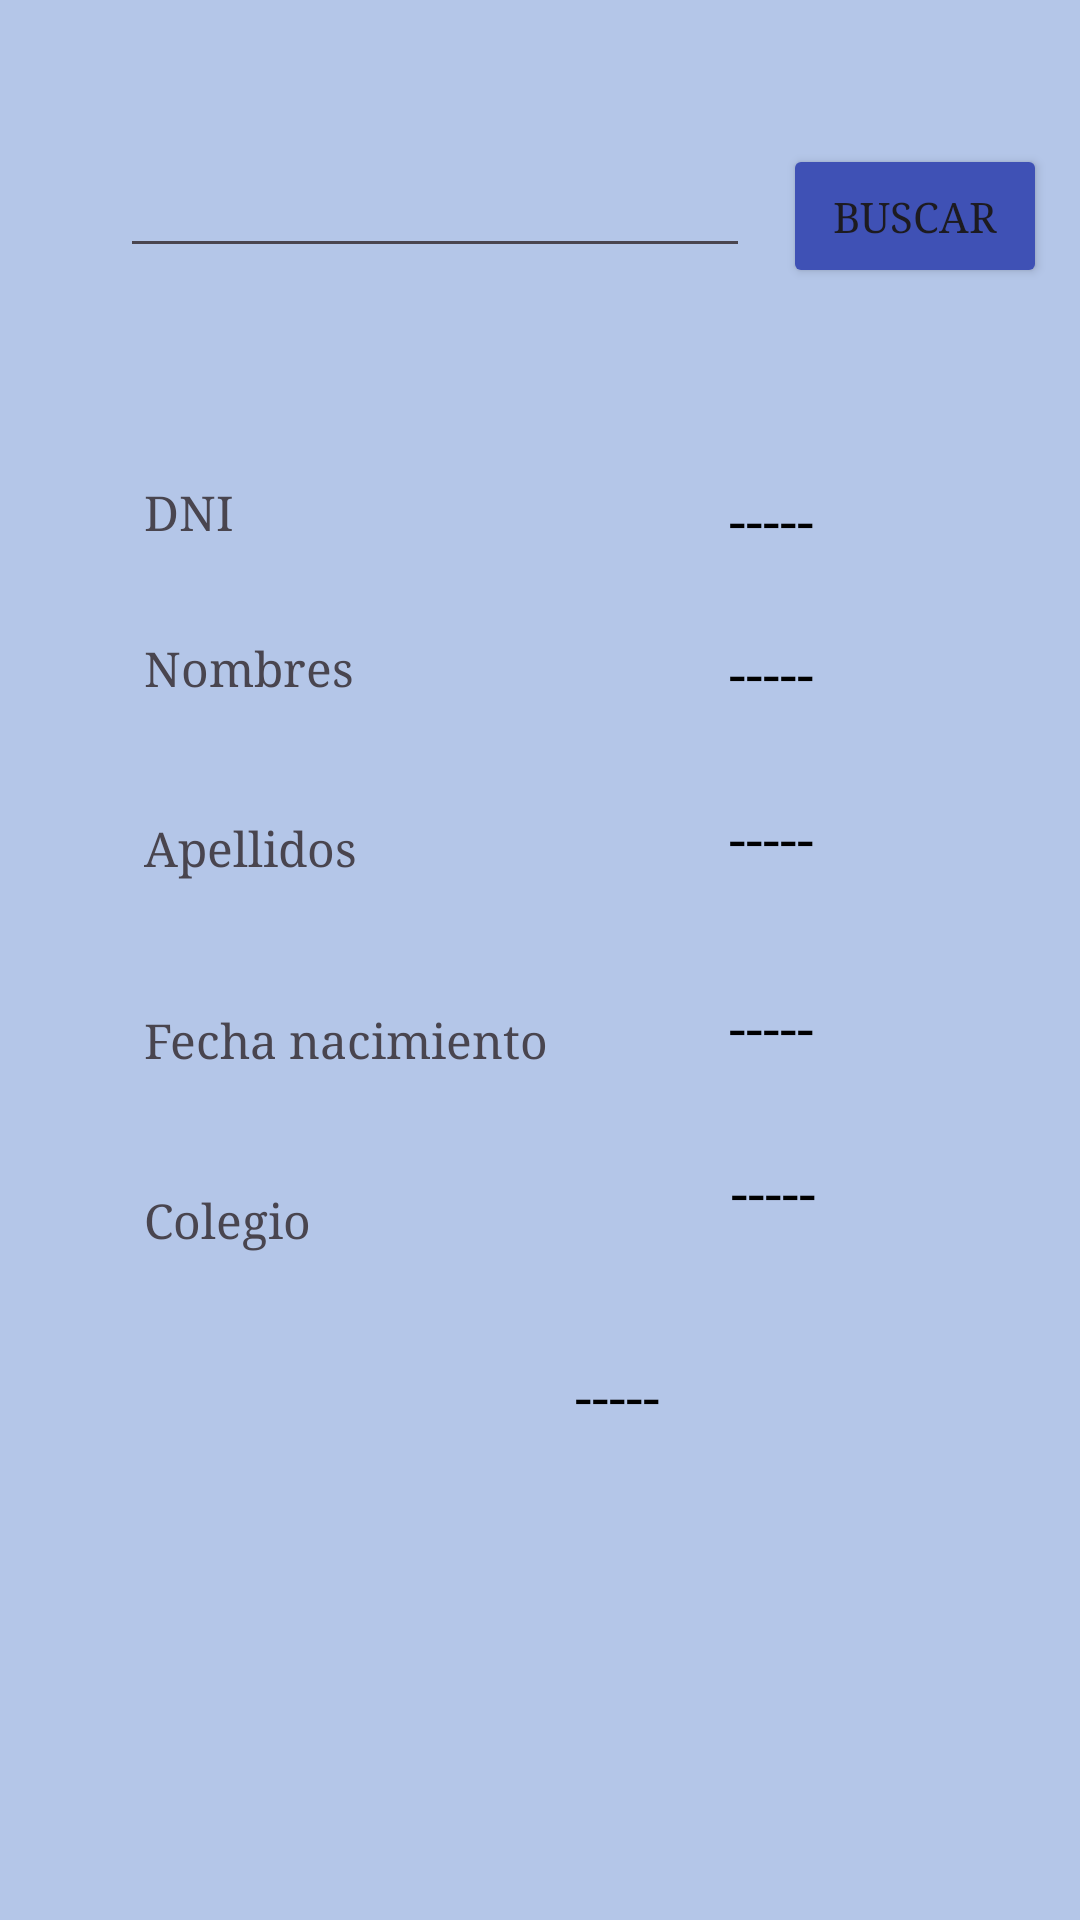

Reconstruct the res/layout file that produces this screen, plus the resources it refers to.
<!-- AndroidManifest.xml: application theme Theme.Lab03_Intent -->
<!-- res/layout/activity_postulante_info.xml -->
<?xml version="1.0" encoding="utf-8"?>
<androidx.constraintlayout.widget.ConstraintLayout xmlns:android="http://schemas.android.com/apk/res/android"
    xmlns:app="http://schemas.android.com/apk/res-auto"
    xmlns:tools="http://schemas.android.com/tools"
    android:layout_width="match_parent"
    android:layout_height="match_parent"
    android:background="#B4C6E8"
    tools:context=".Activity_PostulanteInfo">

    <Button
        android:id="@+id/buttonBuscar"
        android:layout_width="wrap_content"
        android:layout_height="wrap_content"
        android:layout_marginTop="48dp"
        android:backgroundTint="#3F51B5"
        android:fontFamily="serif"
        android:text="Buscar"
        app:layout_constraintEnd_toEndOf="parent"
        app:layout_constraintHorizontal_bias="0.507"
        app:layout_constraintStart_toEndOf="@+id/textViewDni"
        app:layout_constraintTop_toTopOf="parent" />

    <EditText
        android:id="@+id/textViewDni"
        android:layout_width="wrap_content"
        android:layout_height="wrap_content"
        android:layout_marginStart="40dp"
        android:layout_marginTop="48dp"
        android:ems="10"
        android:inputType="text"
        android:textColor="#225C6E"
        app:layout_constraintStart_toStartOf="parent"
        app:layout_constraintTop_toTopOf="parent" />

    <TextView
        android:id="@+id/textDni"
        android:layout_width="wrap_content"
        android:layout_height="wrap_content"
        android:layout_marginStart="165dp"
        android:layout_marginTop="160dp"
        android:text="-----"
        android:textColor="@color/black"
        android:textSize="20sp"
        app:layout_constraintStart_toEndOf="@+id/textViewApellidoPaterno3"
        app:layout_constraintTop_toTopOf="parent" />

    <TextView
        android:id="@+id/textApellidos"
        android:layout_width="wrap_content"
        android:layout_height="wrap_content"
        android:layout_marginStart="124dp"
        android:layout_marginTop="28dp"
        android:text="-----"
        android:textColor="@color/black"
        android:textSize="20sp"
        app:layout_constraintStart_toEndOf="@+id/textViewApellidoPaterno5"
        app:layout_constraintTop_toBottomOf="@+id/textNombres" />

    <TextView
        android:id="@+id/textDate"
        android:layout_width="wrap_content"
        android:layout_height="wrap_content"
        android:layout_marginStart="60dp"
        android:layout_marginTop="36dp"
        android:text="-----"
        android:textColor="@color/black"
        android:textSize="20sp"
        app:layout_constraintStart_toEndOf="@+id/textViewApellidoPaterno6"
        app:layout_constraintTop_toBottomOf="@+id/textApellidos" />

    <TextView
        android:id="@+id/textColegio"
        android:layout_width="wrap_content"
        android:layout_height="wrap_content"
        android:layout_marginStart="140dp"
        android:layout_marginTop="28dp"
        android:text="-----"
        android:textColor="@color/black"
        android:textSize="20sp"
        app:layout_constraintStart_toEndOf="@+id/textViewApellidoPaterno7"
        app:layout_constraintTop_toBottomOf="@+id/textDate" />

    <TextView
        android:id="@+id/textCarrera"
        android:layout_width="wrap_content"
        android:layout_height="wrap_content"
        android:layout_marginTop="96dp"
        android:layout_marginEnd="140dp"
        android:text="-----"
        android:textColor="@color/black"
        android:textSize="20sp"
        app:layout_constraintEnd_toEndOf="parent"
        app:layout_constraintTop_toBottomOf="@+id/textDate" />

    <TextView
        android:id="@+id/textNombres"
        android:layout_width="wrap_content"
        android:layout_height="wrap_content"
        android:layout_marginStart="125dp"
        android:layout_marginTop="24dp"
        android:text="-----"
        android:textColor="@color/black"
        android:textSize="20sp"
        app:layout_constraintStart_toEndOf="@+id/textViewApellidoPaterno4"
        app:layout_constraintTop_toBottomOf="@+id/textDni" />

    <TextView
        android:id="@+id/textViewApellidoPaterno8"
        android:layout_width="wrap_content"
        android:layout_height="wrap_content"
        android:layout_marginStart="48dp"
        android:layout_marginTop="456dp"
        android:layout_marginBottom="254dp"
        android:fontFamily="serif"
        android:text="Carrera"
        android:textSize="16sp"
        app:layout_constraintBottom_toBottomOf="parent"
        app:layout_constraintStart_toStartOf="parent"
        app:layout_constraintTop_toTopOf="parent"
        app:layout_constraintVertical_bias="0.0"
        tools:textSize="16sp" />

    <TextView
        android:id="@+id/textViewApellidoPaterno7"
        android:layout_width="wrap_content"
        android:layout_height="wrap_content"
        android:layout_marginStart="48dp"
        android:layout_marginTop="396dp"
        android:layout_marginEnd="140dp"
        android:layout_marginBottom="39dp"
        android:fontFamily="serif"
        android:text="Colegio"
        android:textSize="16sp"
        app:layout_constraintBottom_toTopOf="@+id/textViewApellidoPaterno8"
        app:layout_constraintEnd_toStartOf="@+id/textColegio"
        app:layout_constraintStart_toStartOf="parent"
        app:layout_constraintTop_toTopOf="parent"
        tools:textSize="16sp" />

    <TextView
        android:id="@+id/textViewApellidoPaterno6"
        android:layout_width="wrap_content"
        android:layout_height="wrap_content"
        android:layout_marginStart="48dp"
        android:layout_marginTop="336dp"
        android:fontFamily="serif"
        android:text="Fecha nacimiento"
        android:textSize="16sp"
        app:layout_constraintStart_toStartOf="parent"
        app:layout_constraintTop_toTopOf="parent"
        tools:textSize="16sp" />

    <TextView
        android:id="@+id/textViewApellidoPaterno5"
        android:layout_width="wrap_content"
        android:layout_height="wrap_content"
        android:layout_marginStart="48dp"
        android:layout_marginTop="272dp"
        android:layout_marginEnd="124dp"
        android:layout_marginBottom="43dp"
        android:fontFamily="serif"
        android:text="Apellidos"
        android:textSize="16sp"
        app:layout_constraintBottom_toTopOf="@+id/textViewApellidoPaterno6"
        app:layout_constraintEnd_toStartOf="@+id/textApellidos"
        app:layout_constraintStart_toStartOf="parent"
        app:layout_constraintTop_toTopOf="parent"
        tools:textSize="16sp" />

    <TextView
        android:id="@+id/textViewApellidoPaterno4"
        android:layout_width="wrap_content"
        android:layout_height="wrap_content"
        android:layout_marginStart="48dp"
        android:layout_marginTop="212dp"
        android:layout_marginEnd="125dp"
        android:layout_marginBottom="39dp"
        android:fontFamily="serif"
        android:text="Nombres"
        android:textSize="16sp"
        app:layout_constraintBottom_toTopOf="@+id/textViewApellidoPaterno5"
        app:layout_constraintEnd_toStartOf="@+id/textNombres"
        app:layout_constraintStart_toStartOf="parent"
        app:layout_constraintTop_toTopOf="parent"
        tools:textSize="16sp" />

    <TextView
        android:id="@+id/textViewApellidoPaterno3"
        android:layout_width="wrap_content"
        android:layout_height="wrap_content"
        android:layout_marginStart="48dp"
        android:layout_marginTop="160dp"
        android:layout_marginEnd="165dp"
        android:layout_marginBottom="31dp"
        android:fontFamily="serif"
        android:text="DNI"
        android:textSize="16sp"
        app:layout_constraintBottom_toTopOf="@+id/textViewApellidoPaterno4"
        app:layout_constraintEnd_toStartOf="@+id/textDni"
        app:layout_constraintStart_toStartOf="parent"
        app:layout_constraintTop_toTopOf="parent"
        tools:textSize="16sp" />
</androidx.constraintlayout.widget.ConstraintLayout>
<!-- resources referenced by this layout -->
<resources>
  <style name="Theme.Lab03_Intent" parent="Base.Theme.Lab03_Intent" />
  <style name="Base.Theme.Lab03_Intent" parent="Theme.Material3.DayNight.NoActionBar">
          
          
      </style>
  <!-- not gathered from this repository: default colours our renderer supplied (Android Studio template values) -->
  <color name="black">#FF000000</color>
</resources>
